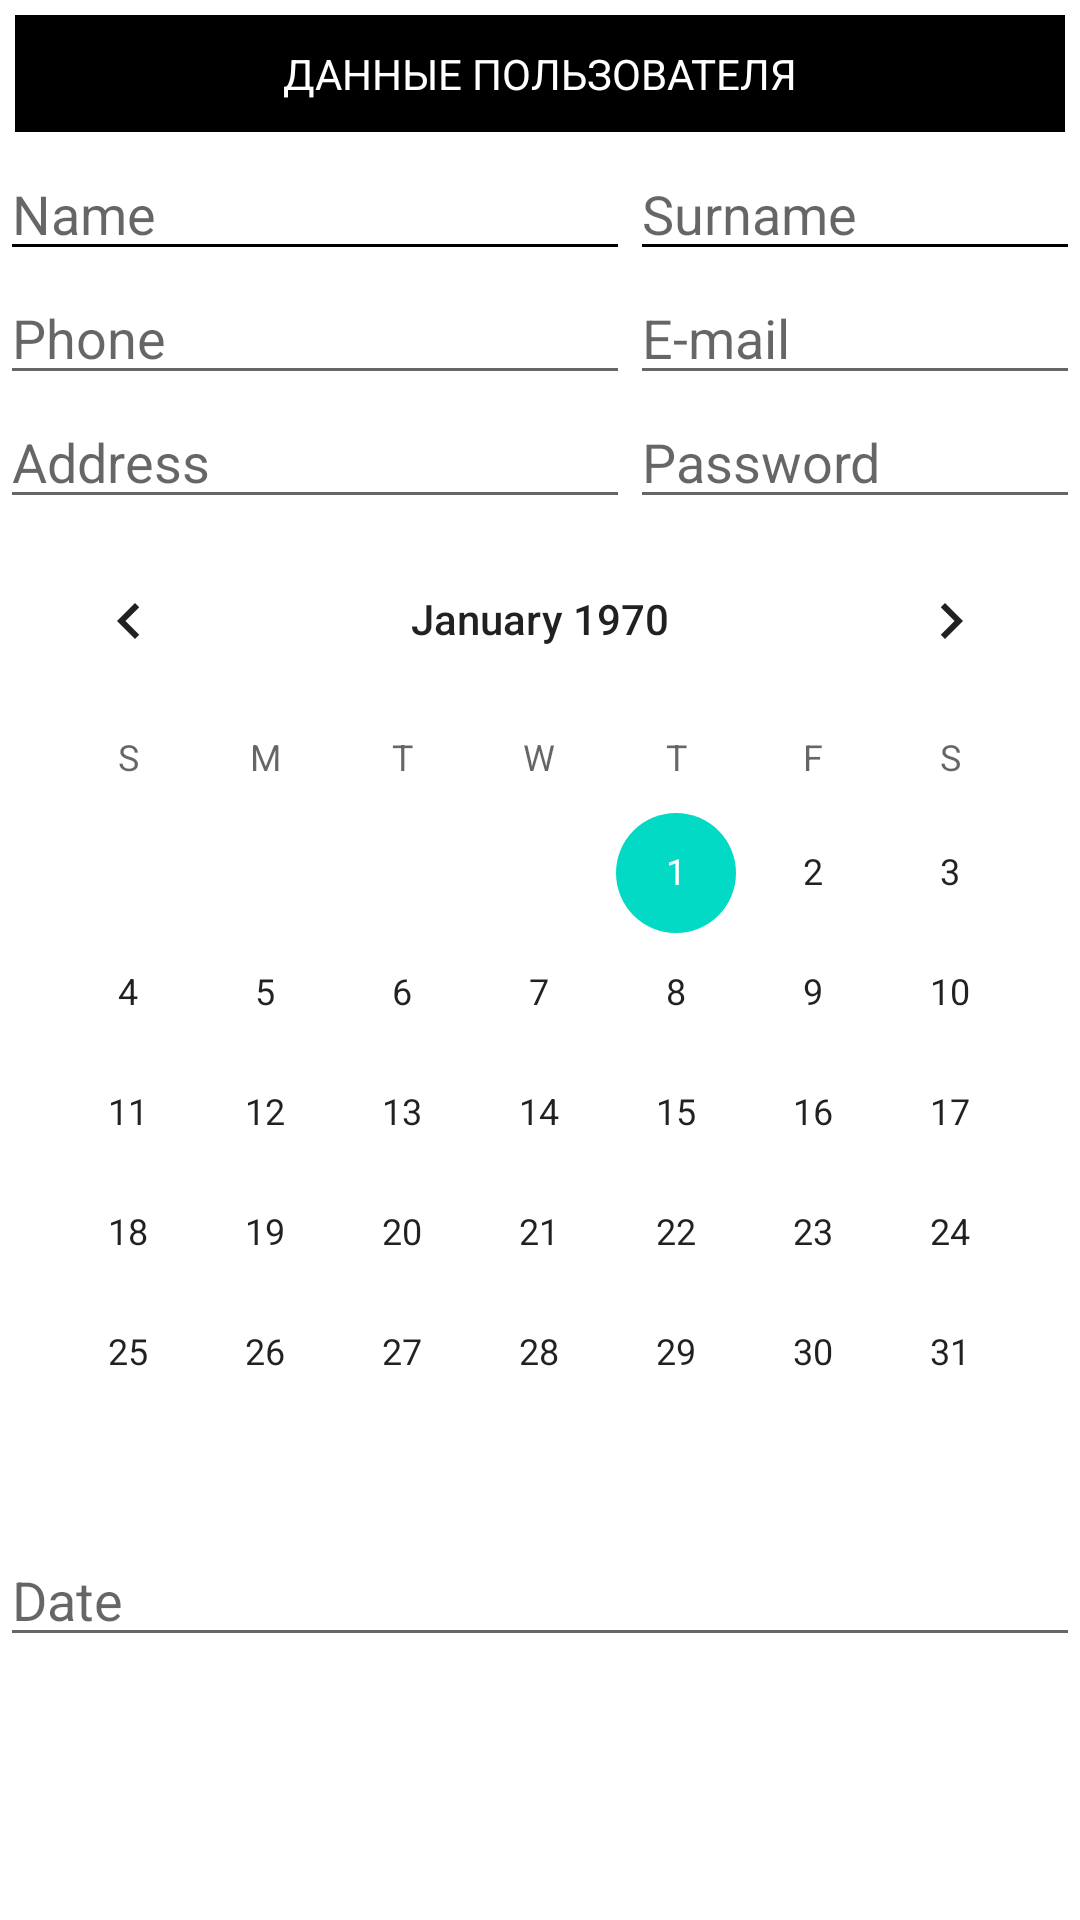

Produce the Android XML layout that renders to this screen, including the resource entries it uses.
<!-- AndroidManifest.xml: application theme Theme.MyFirstAApplication131112 -->
<!-- res/layout/second_layout.xml -->
<?xml version="1.0" encoding="utf-8"?>
<LinearLayout xmlns:android="http://schemas.android.com/apk/res/android"
    xmlns:tools="http://schemas.android.com/tools"
    android:layout_width="match_parent"
    android:layout_height="match_parent"
    android:orientation="vertical">

    <TextView
        android:id="@+id/infoAboutPerson"
        android:layout_width="match_parent"
        android:layout_height="wrap_content"
        android:layout_margin="5dp"
        android:background="@color/black"
        android:padding="10dp"
        android:text="ДАННЫЕ ПОЛЬЗОВАТЕЛЯ"
        android:textAlignment="center"
        android:textColor="@color/white" />

    <LinearLayout
        android:layout_width="wrap_content"
        android:layout_height="wrap_content"
        android:orientation="horizontal">

        <LinearLayout
            android:layout_width="wrap_content"
            android:layout_height="wrap_content"
            android:orientation="vertical">

            <EditText
                android:id="@+id/editTextTextPersonName"
                android:layout_width="wrap_content"
                android:layout_height="wrap_content"
                android:backgroundTint="@color/black"
                android:ems="10"
                android:hint="Name"
                android:inputType="textPersonName" />

            <EditText
                android:id="@+id/editTextPhone"
                android:layout_width="wrap_content"
                android:layout_height="wrap_content"
                android:ems="10"
                android:hint="Phone"
                android:inputType="phone"
                tools:text="@tools:sample/us_phones" />

            <EditText
                android:id="@+id/editTextTextPostalAddress"
                android:layout_width="match_parent"
                android:layout_height="wrap_content"
                android:ems="10"
                android:hint="Address"
                android:inputType="textPostalAddress" />

        </LinearLayout>

        <LinearLayout
            android:layout_width="match_parent"
            android:layout_height="match_parent"
            android:orientation="vertical">

            <EditText
                android:id="@+id/editTextTextPersonSurname"
                android:layout_width="wrap_content"
                android:layout_height="wrap_content"
                android:backgroundTint="@color/black"
                android:ems="10"
                android:hint="Surname"
                android:inputType="textPersonName" />

            <EditText
                android:id="@+id/editTextTextEmailAddress3"
                android:layout_width="match_parent"
                android:layout_height="wrap_content"
                android:ems="10"
                android:hint="E-mail"
                android:inputType="textEmailAddress" />

            <EditText
                android:id="@+id/editTextTextPassword3"
                android:layout_width="match_parent"
                android:layout_height="wrap_content"
                android:ems="10"
                android:hint="Password"
                android:inputType="textPassword" />

        </LinearLayout>

    </LinearLayout>

    <CalendarView
        android:id="@+id/calendarView"
        android:layout_width="match_parent"
        android:layout_height="wrap_content" />

    <EditText
        android:id="@+id/editTextDate"
        android:layout_width="match_parent"
        android:layout_height="wrap_content"
        android:ems="10"
        android:hint="Date"
        android:inputType="date" />
</LinearLayout>
<!-- resources referenced by this layout -->
<resources>
  <style name="Theme.MyFirstAApplication131112" parent="Theme.MaterialComponents.DayNight.DarkActionBar">
          
          <item name="colorPrimary">@color/purple_500</item>
          <item name="colorPrimaryVariant">@color/purple_700</item>
          <item name="colorOnPrimary">@color/white</item>
          
          <item name="colorSecondary">@color/teal_200</item>
          <item name="colorSecondaryVariant">@color/teal_700</item>
          <item name="colorOnSecondary">@color/black</item>
          
          <item name="android:statusBarColor" tools:targetApi="l">?attr/colorPrimaryVariant</item>
          
      </style>
  <!-- not gathered from this repository: default colours our renderer supplied (Android Studio template values) -->
  <color name="purple_500">#FF6200EE</color>
  <color name="purple_700">#FF3700B3</color>
  <color name="teal_200">#FF03DAC5</color>
  <color name="teal_700">#FF018786</color>
  <color name="black">#FF000000</color>
  <color name="white">#FFFFFFFF</color>
</resources>
